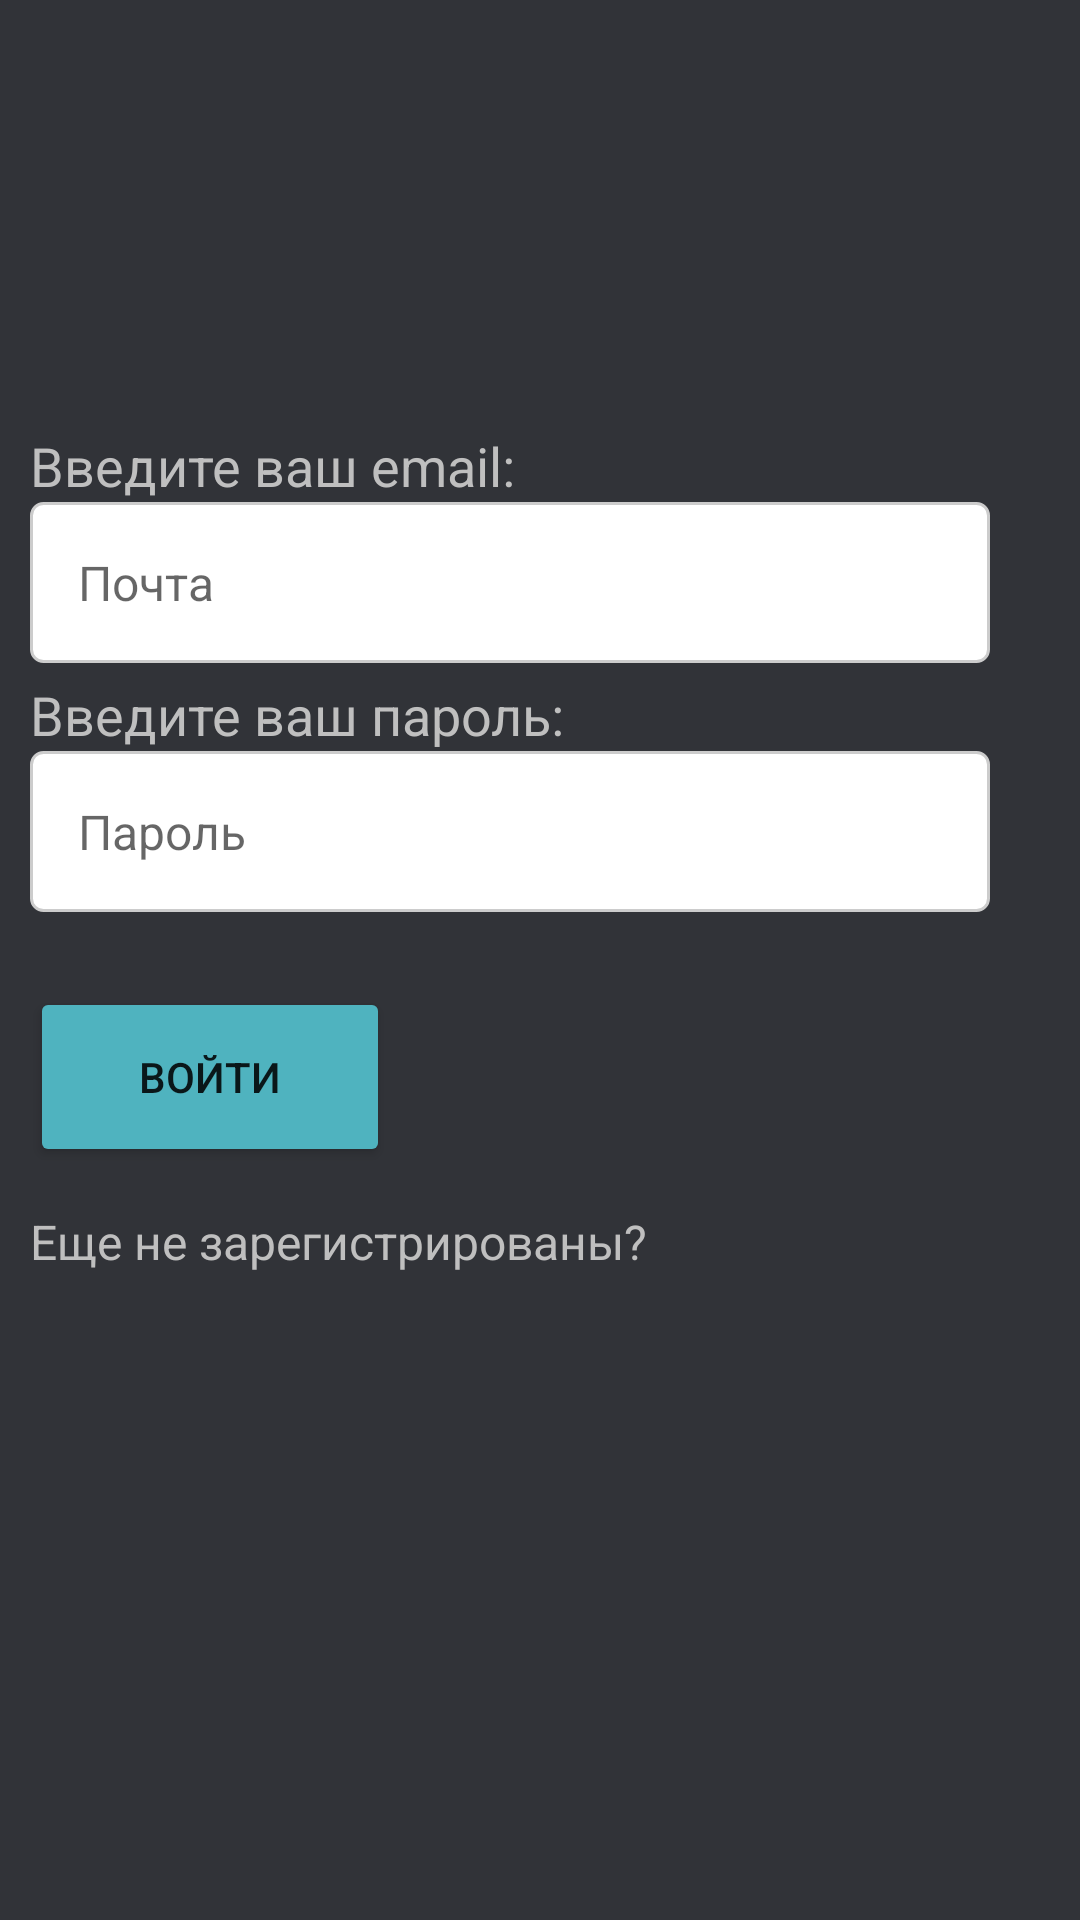

Reconstruct the res/layout file that produces this screen, plus the resources it refers to.
<!-- AndroidManifest.xml: application theme AppTheme -->
<!-- res/layout/login_fragment.xml -->
<?xml version="1.0" encoding="utf-8"?>
<FrameLayout xmlns:android="http://schemas.android.com/apk/res/android"
    xmlns:app="http://schemas.android.com/apk/res-auto"
    xmlns:tools="http://schemas.android.com/tools"
    android:layout_width="match_parent"
    android:layout_height="match_parent"
    android:background="#313338"
    tools:context=".view.fragments.LoginFragment">

    <LinearLayout
        android:id="@+id/login_fragment_main_layout"
        android:layout_width="match_parent"
        android:layout_height="match_parent"
        android:layout_marginStart="10dp"
        android:gravity="center"
        android:orientation="vertical">

        <TextView
            android:id="@+id/login_fragment_email_tittle"
            android:layout_width="match_parent"
            android:layout_height="wrap_content"
            android:text="Введите ваш email:"
            android:textColor="#BFBFBF"
            android:textSize="18sp" />

        <EditText
            android:id="@+id/login_fragment_login_input"
            android:layout_width="320dp"
            android:layout_height="wrap_content"
            android:layout_gravity="start"
            android:layout_marginBottom="5dp"
            android:background="@drawable/edittext_background"
            android:hint="Почта"
            android:inputType="textEmailAddress"
            android:padding="16dp"
            android:textColor="#000000"
            android:textSize="16sp" />

        <TextView
            android:id="@+id/login_fragment_password_tittle"
            android:layout_width="match_parent"
            android:layout_height="wrap_content"
            android:text="Введите ваш пароль:"
            android:textColor="#BFBFBF"
            android:textSize="18sp" />

        <EditText
            android:id="@+id/login_fragment_password_input"
            android:layout_width="320dp"
            android:layout_height="wrap_content"
            android:layout_gravity="start"
            android:layout_marginBottom="10dp"
            android:background="@drawable/edittext_background"
            android:hint="Пароль"
            android:inputType="textPassword"
            android:padding="16dp"
            android:textColor="#000000"
            android:textSize="16sp" />

        <Button
            android:id="@+id/login_fragment_login_button"
            android:layout_width="120dp"
            android:layout_height="60dp"
            android:layout_gravity="start"
            android:layout_marginTop="15dp"
            android:backgroundTint="#4FB3BF"
            android:text="Войти" />

        <TextView
            android:id="@+id/login_fragment_registration_button"
            android:layout_width="match_parent"
            android:layout_height="50dp"
            android:clickable="true"
            android:gravity="center_vertical"
            android:text="Еще не зарегистрированы?"
            android:textColor="#BFBFBF"
            android:textSize="16sp"
            android:focusable="true" />

        <ProgressBar
            android:id="@+id/login_fragment_registration_login_progress_bar"
            style="?android:attr/progressBarStyle"
            android:layout_width="wrap_content"
            android:layout_height="wrap_content"
            android:layout_marginTop="10dp"
            android:layout_marginEnd="10dp"
            android:visibility="invisible" />

    </LinearLayout>

</FrameLayout>
<!-- resources referenced by this layout -->
<resources>
  <!-- drawable edittext_background (drawable) -->
  <shape xmlns:android="http://schemas.android.com/apk/res/android">
      <solid android:color="#FFFFFF" />
      <stroke
          android:width="1dp"
          android:color="#CCCCCC" />
      <corners
          android:radius="4dp" />
  </shape>
  <style name="AppTheme" parent="Theme.MaterialComponents.Light.NoActionBar">
          
          <item name="android:statusBarColor">@color/status_bar</item>
      </style>
  <color name="status_bar">#111111</color>
</resources>
